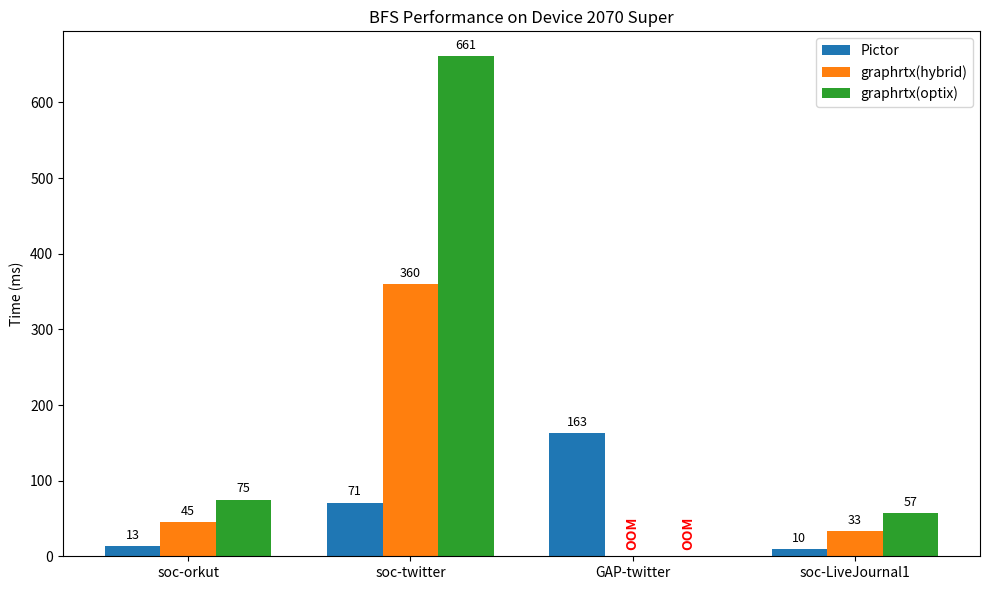
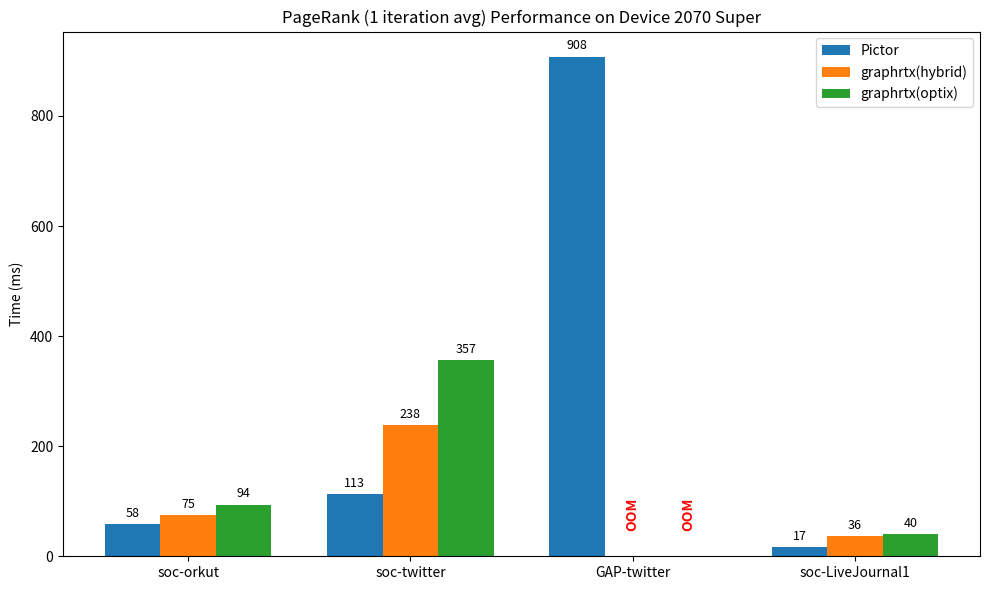

Python code for these plots, in order:
# Generated using GEMINI AI 
# SPDX-License-Identifier: Unlicense

"""
This is free and unencumbered software released into the public domain.

Anyone is free to copy, modify, publish, use, compile, sell, or
distribute this software, either in source code form or as a compiled
binary, for any purpose, commercial or non-commercial, and by any
means.

In jurisdictions that recognize copyright laws, the author or authors
of this software dedicate any and all copyright interest in the
software to the public domain. We make this dedication for the benefit
of the public at large and to the detriment of our heirs and
successors. We intend this dedication to be an overt act of
relinquishment in perpetuity of all present and future rights to this
software under copyright law.

THE SOFTWARE IS PROVIDED "AS IS", WITHOUT WARRANTY OF ANY KIND,
EXPRESS OR IMPLIED, INCLUDING BUT NOT LIMITED TO THE WARRANTIES OF
MERCHANTABILITY, FITNESS FOR A PARTICULAR PURPOSE AND NONINFRINGEMENT.
IN NO EVENT SHALL THE AUTHORS BE LIABLE FOR ANY CLAIM, DAMAGES OR
OTHER LIABILITY, WHETHER IN AN ACTION OF CONTRACT, TORT OR OTHERWISE,
ARISING FROM, OUT OF OR IN CONNECTION WITH THE SOFTWARE OR THE USE OR
OTHER DEALINGS IN THE SOFTWARE.

For more information, please refer to <http://unlicense.org/>
"""

import pandas as pd
import matplotlib.pyplot as plt
import numpy as np

# BFS Data
bfs_data = {
    'Graph': ['soc-orkut', 'soc-twitter', 'GAP-twitter', 'soc-LiveJournal1'],
    'Pictor': [13, 71, 163, 10],
    'graphrtx(hybrid)': [45, 360, np.nan, 33],
    'graphrtx(optix)': [75, 661, np.nan, 57]
}
df_bfs = pd.DataFrame(bfs_data)

# PageRank Data
pr_data = {
    'Graph': ['soc-orkut', 'soc-twitter', 'GAP-twitter', 'soc-LiveJournal1'],
    'Pictor': [58, 113, 908, 17],
    'graphrtx(hybrid)': [75, 238, np.nan, 36],
    'graphrtx(optix)': [94, 357, np.nan, 40]
}
df_pr = pd.DataFrame(pr_data)

def plot_data(df, title, filename):
    fig, ax = plt.subplots(figsize=(10, 6))
    
    x = np.arange(len(df['Graph']))
    width = 0.25
    
    # Plotting the bars
    rects1 = ax.bar(x - width, df['Pictor'], width, label='Pictor', color='#1f77b4')
    rects2 = ax.bar(x, df['graphrtx(hybrid)'], width, label='graphrtx(hybrid)', color='#ff7f0e')
    rects3 = ax.bar(x + width, df['graphrtx(optix)'], width, label='graphrtx(optix)', color='#2ca02c')
    
    # Titles and Formatting
    ax.set_ylabel('Time (ms)')
    ax.set_title(title)
    ax.set_xticks(x)
    ax.set_xticklabels(df['Graph'])
    ax.legend()
    
    # Add OOM annotations
    max_y = df['Pictor'].max()
    for i, val in enumerate(df['graphrtx(hybrid)']):
        if np.isnan(val):
            ax.text(i, max_y * 0.05, 'OOM', ha='center', va='bottom', rotation=90, color='red', fontweight='bold')
            
    for i, val in enumerate(df['graphrtx(optix)']):
        if np.isnan(val):
            ax.text(i + width, max_y * 0.05, 'OOM', ha='center', va='bottom', rotation=90, color='red', fontweight='bold')

    # Add numeric data labels on top of bars
    def autolabel(rects):
        for rect in rects:
            height = rect.get_height()
            if not np.isnan(height):
                ax.annotate(f'{int(height)}',
                            xy=(rect.get_x() + rect.get_width() / 2, height),
                            xytext=(0, 3), 
                            textcoords="offset points",
                            ha='center', va='bottom', fontsize=9)

    autolabel(rects1)
    autolabel(rects2)
    autolabel(rects3)

    plt.tight_layout()
    plt.savefig(filename)
    plt.close()

# Generate the plots
plot_data(df_bfs, 'BFS Performance on Device 2070 Super', 'bfs_performance.png')
plot_data(df_pr, 'PageRank (1 iteration avg) Performance on Device 2070 Super', 'pagerank_performance.png')
